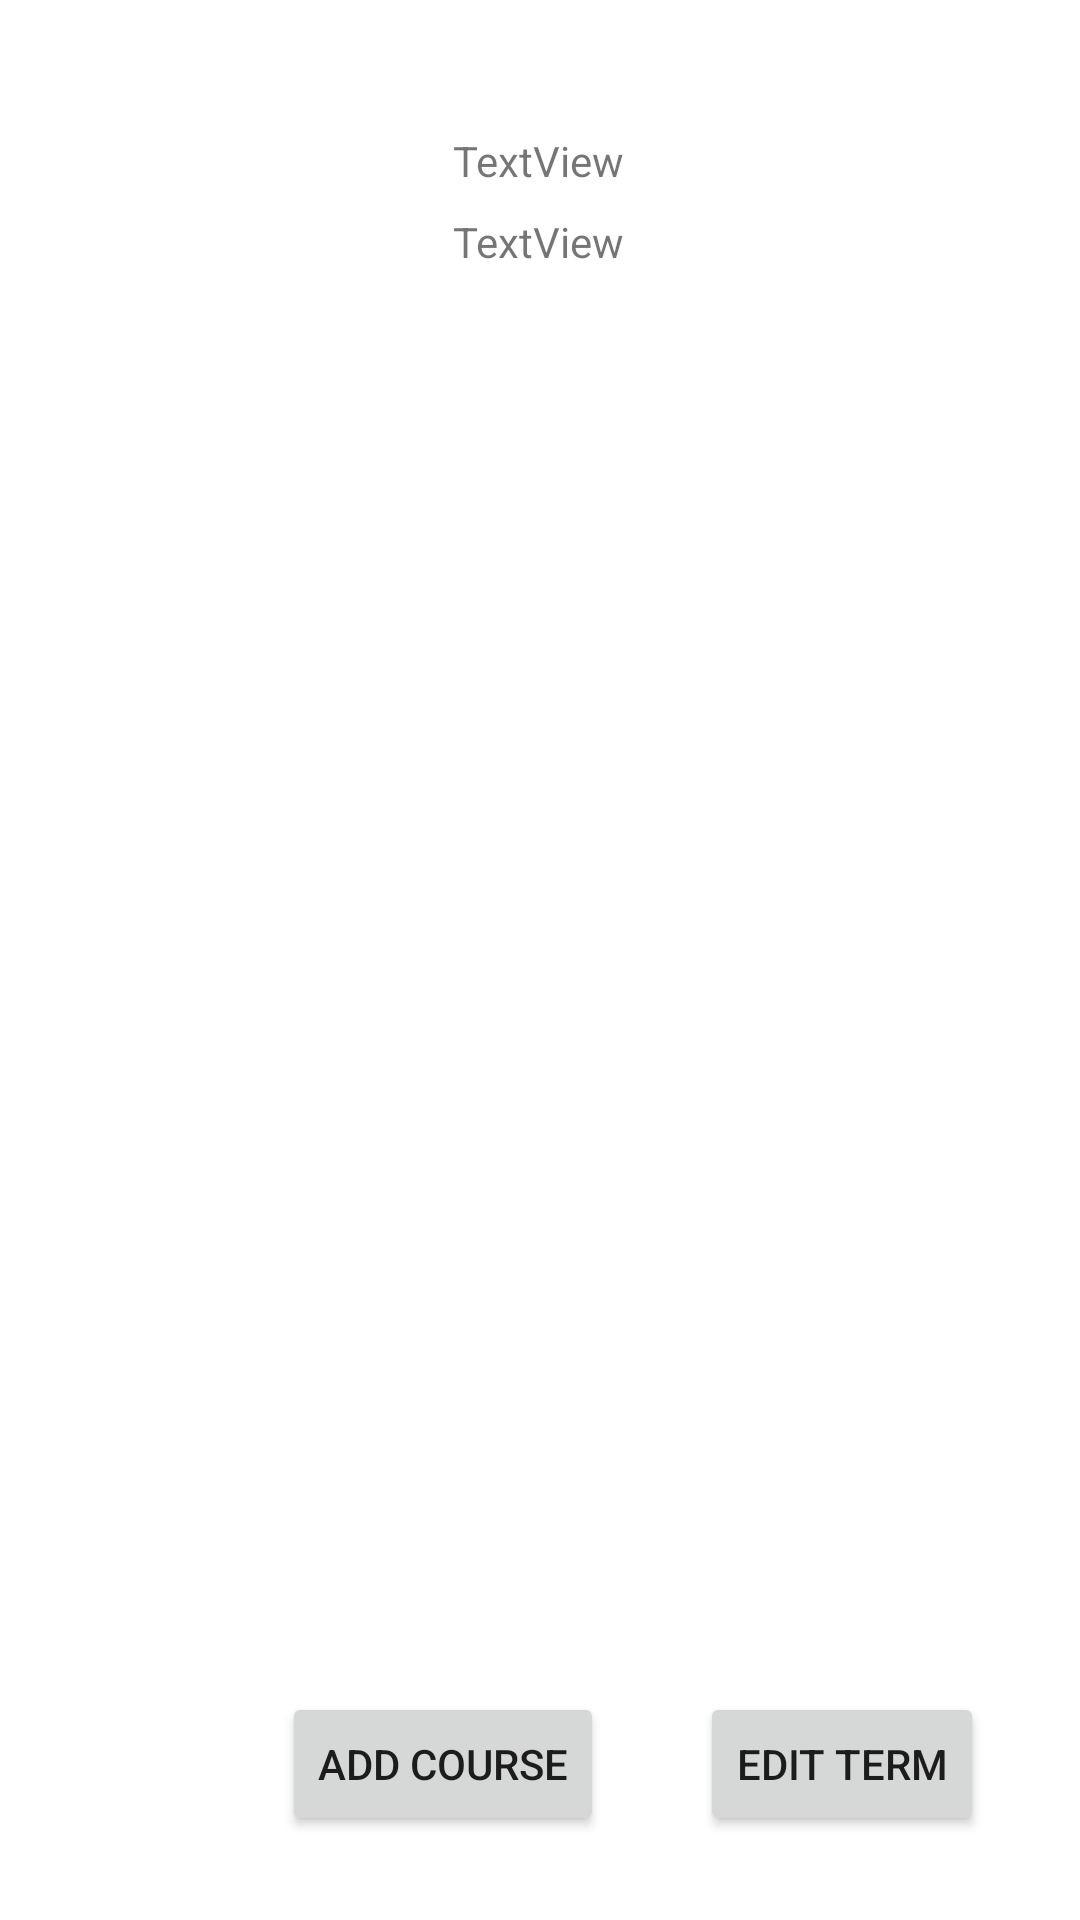

This screen was rendered from an Android layout file. Write that file and the resources it references.
<!-- AndroidManifest.xml: application theme Theme.C196_Misker_Tsegaye -->
<!-- res/layout/activity_term_view.xml -->
<?xml version="1.0" encoding="utf-8"?>
<ScrollView xmlns:android="http://schemas.android.com/apk/res/android"
    xmlns:app="http://schemas.android.com/apk/res-auto"
    xmlns:tools="http://schemas.android.com/tools"
    android:layout_width="match_parent"
    android:layout_height="match_parent"
    android:fillViewport="true"
    tools:layout_editor_absoluteX="0dp"
    tools:layout_editor_absoluteY="0dp">
<androidx.constraintlayout.widget.ConstraintLayout xmlns:android="http://schemas.android.com/apk/res/android"
    xmlns:app="http://schemas.android.com/apk/res-auto"
    xmlns:tools="http://schemas.android.com/tools"
    android:layout_width="match_parent"
    android:layout_height="match_parent"
    tools:context=".All.UI.TermView">

    <TextView
        android:id="@+id/textViewTerm"
        android:layout_width="wrap_content"
        android:layout_height="wrap_content"
        android:layout_marginTop="44dp"
        android:text="TextView"
        app:layout_constraintEnd_toEndOf="parent"
        app:layout_constraintHorizontal_bias="0.498"
        app:layout_constraintStart_toStartOf="parent"
        app:layout_constraintTop_toTopOf="parent" />

    <TextView
        android:id="@+id/textViewDates"
        android:layout_width="wrap_content"
        android:layout_height="wrap_content"
        android:layout_marginTop="8dp"
        android:text="TextView"
        app:layout_constraintEnd_toEndOf="parent"
        app:layout_constraintHorizontal_bias="0.498"
        app:layout_constraintStart_toStartOf="parent"
        app:layout_constraintTop_toBottomOf="@+id/textViewTerm" />

    <Button
        android:id="@+id/button"
        android:layout_width="wrap_content"
        android:layout_height="wrap_content"
        android:layout_marginEnd="32dp"
        android:layout_marginBottom="28dp"
        android:text="Add Course"
        android:onClick="addCourse"
        app:layout_constraintBottom_toBottomOf="parent"
        app:layout_constraintEnd_toStartOf="@+id/button4" />

    <Button
        android:id="@+id/button4"
        android:layout_width="wrap_content"
        android:layout_height="wrap_content"
        android:layout_marginEnd="32dp"
        android:layout_marginBottom="28dp"
        android:text="Edit Term"
        android:onClick="editTerm"
        app:layout_constraintBottom_toBottomOf="parent"
        app:layout_constraintEnd_toEndOf="parent" />

    <androidx.recyclerview.widget.RecyclerView
        android:id="@+id/courseRecyclerView1"
        android:layout_width="357dp"
        android:layout_height="270dp"
        android:layout_marginTop="60dp"
        app:layout_constraintEnd_toEndOf="parent"
        app:layout_constraintStart_toStartOf="parent"
        app:layout_constraintTop_toBottomOf="@+id/textViewDates" />
</androidx.constraintlayout.widget.ConstraintLayout>
</ScrollView>
<!-- resources referenced by this layout -->
<resources>
  <style name="Theme.C196_Misker_Tsegaye" parent="Theme.MaterialComponents.DayNight.DarkActionBar">
          
          <item name="colorPrimary">@color/purple_500</item>
          <item name="colorPrimaryVariant">@color/purple_700</item>
          <item name="colorOnPrimary">@color/white</item>
          
          <item name="colorSecondary">@color/teal_200</item>
          <item name="colorSecondaryVariant">@color/teal_700</item>
          <item name="colorOnSecondary">@color/black</item>
          
          <item name="android:statusBarColor" tools:targetApi="l">?attr/colorPrimaryVariant</item>
          
      </style>
  <!-- not gathered from this repository: default colours our renderer supplied (Android Studio template values) -->
  <color name="purple_500">#FF6200EE</color>
  <color name="purple_700">#FF3700B3</color>
  <color name="teal_200">#FF03DAC5</color>
  <color name="teal_700">#FF018786</color>
  <color name="black">#FF000000</color>
  <color name="white">#FFFFFFFF</color>
</resources>
